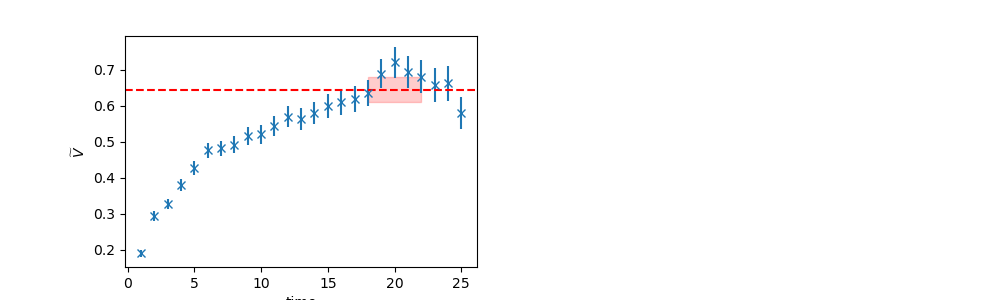

The file beside this chart, header and first rows:
	EffectiveMass	Error	RegUp	RegLow
0	0.6444	0.03525	23	18
